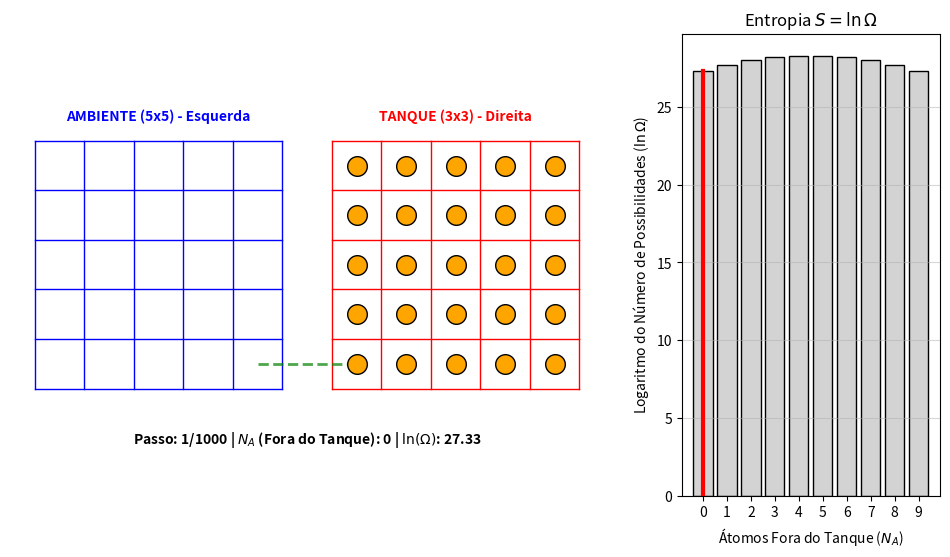

The script that saved this image:
import numpy as np
import random
import matplotlib.pyplot as plt
import matplotlib.animation as animation
import math
from itertools import product

# --- CONFIGURAÇÕES GLOBAIS ---
SIZE_TANQUE = 5     # Matriz da Direita (Tanque)
SIZE_AMBIENTE = 5   # Matriz da Esquerda (Ambiente)
NUM_ATOMS = 9       # Número total de átomos
N_MOVIMENTOS = 1000 # Número de passos na simulação (Loop da animação)
INTERVAL = 50       # Intervalo de atualização da animação em ms

# --- CÁLCULO DAS POSSIBILIDADES (PRÉ-CÁLCULO DA ENTROPIA) ---
T_CELLS = SIZE_TANQUE * SIZE_TANQUE    # 9
M_CELLS = SIZE_AMBIENTE * SIZE_AMBIENTE # 25

# Pré-calcula S = ln(Omega) para todos os estados possíveis.
# A chave do dicionário é o número de átomos FORA do Tanque (NA).
ln_omega_values = {}
for nt in range(NUM_ATOMS + 1):
    na = NUM_ATOMS - nt # Número de átomos Fora do Tanque (Eixo X)
    
    # Se o número de átomos exceder o número de células em qualquer matriz, Omega = 0
    if nt > T_CELLS or na > M_CELLS:
        ln_omega_values[na] = -np.inf 
        continue
    
    # Cálculo das Permutações P(n, k) = n! / (n-k)! usando lgamma (ln de fatorial)
    # Permutações no Tanque (PT)
    log_p_t = math.lgamma(T_CELLS + 1) - math.lgamma(T_CELLS - nt + 1)
    
    # Permutações no Ambiente (PM)
    log_p_m = math.lgamma(M_CELLS + 1) - math.lgamma(M_CELLS - na + 1)
    
    # Entropia S = ln(Omega) = ln(PT * PM) = log_p_t + log_p_m
    ln_omega_values[na] = log_p_t + log_p_m

class DualGridSimulator:
    """Gerencia a lógica de movimento e estado, usando NumPy."""
    
    def __init__(self):
        self.sizes = {0: SIZE_AMBIENTE, 1: SIZE_TANQUE} # 0: Ambiente, 1: Tanque
        self.occupied_positions = set()
        
        # Posições dos átomos: Array NumPy [N, 3] onde [mid, r, c]
        initial_tanque_positions = list(product(range(1, 2), range(SIZE_TANQUE), range(SIZE_TANQUE)))
        self.atoms_list = np.array(initial_tanque_positions, dtype=int) 

        for mid, r, c in self.atoms_list:
            self.occupied_positions.add((mid, r, c))
            
        # Rastreia o estado macro pelo número de átomos no Tanque
        self.current_nt = NUM_ATOMS 
        self.current_na = 0 # Inicialmente, 0 átomos fora do tanque
        self.current_entropy = ln_omega_values[0] # Entropia em NA=0 (NT=9)

    def move_random_atom(self):
        
        idx = random.randrange(len(self.atoms_list))
        current_mid, current_r, current_c = self.atoms_list[idx]
        current_pos = (current_mid, current_r, current_c)
        
        directions = [(1, 0), (-1, 0), (0, 1), (0, -1)] 
        dr, dc = random.choice(directions)
        
        target_mid = current_mid
        target_r = current_r + dr
        target_c = current_c + dc
        
        # --- LIGAÇÃO ESPECIAL (MOTOR: Tanque(1) (0, 0) -> Ambiente(0) (0, 4) se movimento Esquerda)
        if current_mid == 1 and current_r == 0 and current_c == 0 and dc == -1:
            target_mid = 0
            target_r = 0
            target_c = SIZE_AMBIENTE - 1
            moved_across_link = True # Movimento 1 -> 0 (Tanque -> Ambiente)

        # --- MOVIMENTO NORMAL/FRONTEIRA ---
        else:
            size = self.sizes[current_mid]
            is_in_bounds = (0 <= target_r < size and 0 <= target_c < size)
            
            if not is_in_bounds:
                return 
        
        target_pos = (target_mid, target_r, target_c)
        
        # Checagem de Colisão (Exclusão de Volume)
        if target_pos in self.occupied_positions:
            return 

        # --- MOVIMENTO BEM-SUCEDIDO ---
        
        self.occupied_positions.remove(current_pos)
        self.occupied_positions.add(target_pos)
        self.atoms_list[idx] = [target_mid, target_r, target_c]
        
        # 2. Atualiza a Entropia
        if current_mid != target_mid:
            # Se saiu do tanque (1 -> 0): Nt diminui em 1 (NA aumenta em 1)
            if current_mid == 1:
                self.current_nt -= 1
            # Se entrou no tanque (0 -> 1): Nt aumenta em 1 (NA diminui em 1)
            else: 
                self.current_nt += 1
                
            self.current_na = NUM_ATOMS - self.current_nt
            self.current_entropy = ln_omega_values[self.current_na]

# ----------------------------------------------------------------------
## FUNÇÕES DE VISUALIZAÇÃO E ANIMAÇÃO (Matplotlib)

def draw_grid_lines(ax, start_x, start_y, size, color, label):
    """Desenha as linhas da matriz e rótulo."""
    
    # Desenha linhas verticais e horizontais
    for i in range(size + 1):
        ax.plot([start_x + i, start_x + i], [start_y, start_y + size], color=color, linewidth=1)
        ax.plot([start_x, start_x + size], [start_y + i, start_y + i], color=color, linewidth=1)

    # Rótulo da matriz
    ax.text(start_x + size / 2, start_y + size + 0.5, label, 
            ha='center', va='center', color=color, fontsize=10, fontweight='bold')

def setup_plot():
    """Configura o layout de subplots para matrizes e gráfico de Entropia."""
    
    fig = plt.figure(figsize=(12, 6))
    
    # Subplot 1: Visualização das Matrizes (Ocupa 2/3 da largura)
    gs = fig.add_gridspec(1, 3, wspace=0.3)
    ax_sim = fig.add_subplot(gs[0, :2])
    
    # Subplot 2: Gráfico de Entropia (Ocupa 1/3 da largura)
    ax_hist = fig.add_subplot(gs[0, 2])
    
    # --- Configurações da Simulação (Matrizes) ---
    
    # Mapa de coordenadas: (mid, r, c) -> (x_plot, y_plot)
    ax_start_x_tanque = SIZE_AMBIENTE + 1 
    ax_sim.set_xlim(-0.5, ax_start_x_tanque + SIZE_TANQUE + 0.5)
    ax_sim.set_ylim(-0.5, SIZE_AMBIENTE + 0.5)
    ax_sim.set_aspect('equal', adjustable='box')
    ax_sim.axis('off') 
    
    draw_grid_lines(ax_sim, 0, 0, SIZE_AMBIENTE, 'blue', 'AMBIENTE (5x5) - Esquerda')
    draw_grid_lines(ax_sim, ax_start_x_tanque, 0, SIZE_TANQUE, 'red', 'TANQUE (3x3) - Direita')
    
    # Linha da Ligação (Motor: Ambiente(0,4) e Tanque(0,0))
    ax_sim.plot([SIZE_AMBIENTE - 1 + 0.5, ax_start_x_tanque + 0.5], [0.5, 0.5], 'g--', linewidth=2, alpha=0.7)
    
    # Scatter plot para os átomos
    scatter = ax_sim.scatter([], [], color='orange', s=200, edgecolors='black', zorder=5)
    
    # Texto de status
    text = ax_sim.text(0.5, -0.1, '', transform=ax_sim.transAxes, ha='center', fontsize=10, fontweight='bold')
    
    # --- Configurações do Gráfico de Entropia ---
    
    ax_hist.bar(ln_omega_values.keys(), ln_omega_values.values(), color='lightgray', edgecolor='black')
    ax_hist.set_title('Entropia $S = \ln \Omega$')
    ax_hist.set_xlabel('Átomos Fora do Tanque ($N_A$)')
    ax_hist.set_ylabel('Logaritmo do Número de Possibilidades ($\ln \Omega$)')
    ax_hist.set_xticks(range(NUM_ATOMS + 1))
    ax_hist.grid(True, axis='y', alpha=0.5)
    
    # Linha vertical para indicar o estado atual
    line, = ax_hist.plot([], [], 'r-', linewidth=3, label='Estado Atual')
    
    return fig, ax_sim, ax_hist, scatter, line, text

def update_plot(frame, sim, scatter, line, text, ax_hist):
    """Função de atualização chamada pela animação."""
    
    # Realiza um passo da simulação
    sim.move_random_atom()
    
    # --- Atualiza Visualização da Simulação (Scatter Plot) ---
    
    positions = []
    ax_start_x_tanque = SIZE_AMBIENTE + 1 
    
    # Mapeia as coordenadas (mid, r, c) para (x_sim, y_sim) para Matplotlib
    for mid, r, c in sim.atoms_list:
        # Note que a ordem é (coluna + offset, linha)
        if mid == 0: # Ambiente (Esquerda)
            x_plot = c + 0.5
        else: # Tanque (Direita)
            x_plot = c + 0.5 + ax_start_x_tanque
        
        y_plot = r + 0.5
        positions.append([x_plot, y_plot])
    
    if positions:
        positions_np = np.array(positions)
        scatter.set_offsets(positions_np)
    
    # --- Atualiza Gráfico de Entropia (Bar Plot) ---
    
    current_na = sim.current_na
    current_entropy = sim.current_entropy
    
    # Mapeia a linha vertical para a Entropia atual usando N_A
    line.set_data([current_na, current_na], [ax_hist.get_ylim()[0], current_entropy])
    
    # Atualiza o texto de status
    text.set_text(f'Passo: {frame+1}/{N_MOVIMENTOS} | $N_A$ (Fora do Tanque): {current_na} | $\ln(\\Omega)$: {current_entropy:.2f}')
    
    return scatter, line, text

def run_simulation_with_plot():
    """Configura e executa a simulação e o gráfico integrados."""
    
    sim = DualGridSimulator()
    fig, ax_sim, ax_hist, scatter, line, text = setup_plot()

    # Define a posição inicial no gráfico de Entropia (N_A=0)
    line.set_data([sim.current_na, sim.current_na], [ax_hist.get_ylim()[0], sim.current_entropy])
    
    # O loop da animação é gerenciado pelo FuncAnimation
    anim = animation.FuncAnimation(
        fig, 
        update_plot, 
        frames=N_MOVIMENTOS, 
        fargs=(sim, scatter, line, text, ax_hist),
        interval=INTERVAL, 
        blit=True, 
        repeat=False
    )
    
    # Abre a janela do Matplotlib e executa a simulação
    plt.show()

if __name__ == "__main__":
    run_simulation_with_plot()